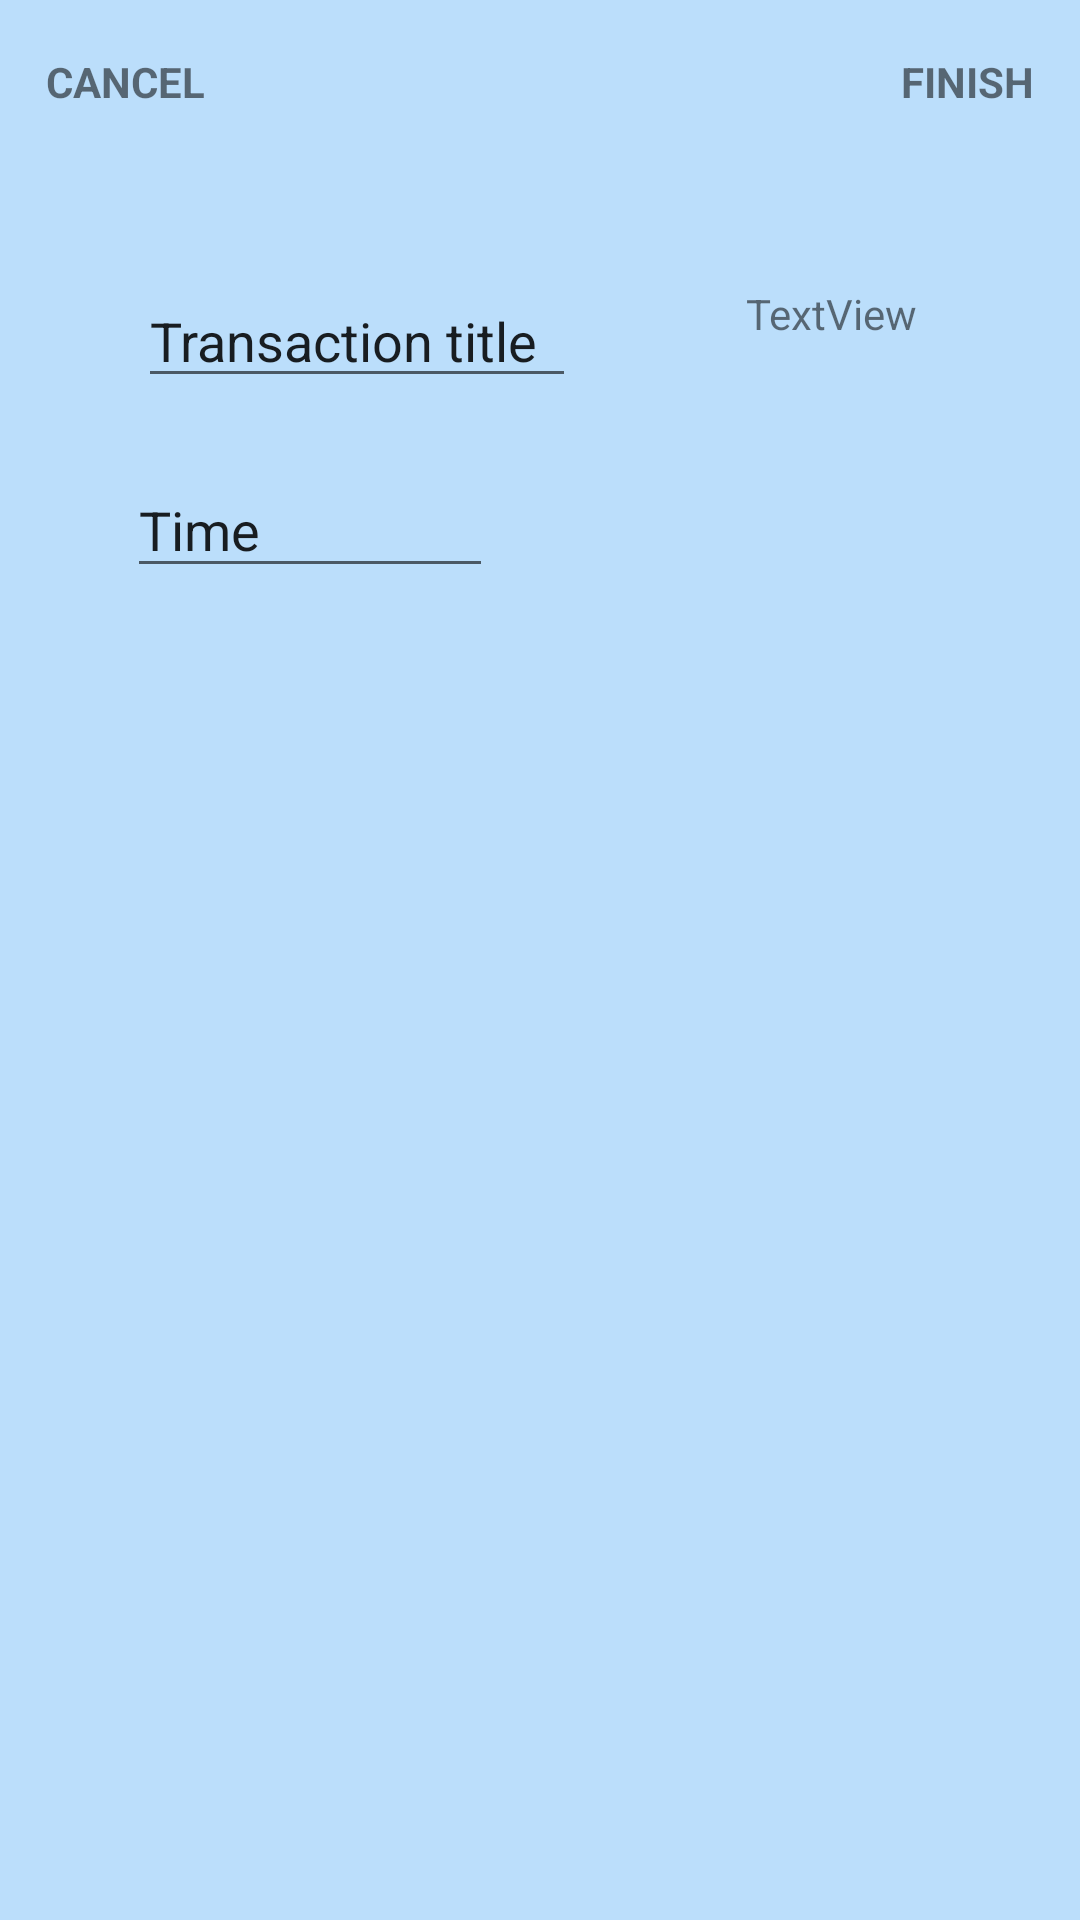

Here is an Android app screen rendered from its layout file. Give the layout XML and the strings, colors and styles it references.
<!-- AndroidManifest.xml: application theme AppTheme -->
<!-- res/layout/detaildaily.xml -->
<?xml version="1.0" encoding="utf-8"?>
<android.support.constraint.ConstraintLayout

    xmlns:android="http://schemas.android.com/apk/res/android"
    xmlns:app="http://schemas.android.com/apk/res-auto"
    xmlns:tools="http://schemas.android.com/tools"
    android:orientation="vertical"
    android:layout_width="match_parent"
    android:layout_height="match_parent"
    android:background="@color/backgroundColor"
    android:gravity="center_vertical"
    tools:context="com.wanmoon.finwal.activity.DetailDaily">

    <EditText
        android:id="@+id/editTextTransactionTitle"
        android:layout_width="146dp"
        android:layout_height="38dp"
        android:ems="10"
        android:inputType="textPersonName"
        android:text="Transaction title"
        tools:layout_constraintBottom_creator="1"
        android:layout_marginStart="40dp"
        app:layout_constraintBottom_toBottomOf="parent"
        tools:layout_constraintLeft_creator="1"
        android:layout_marginBottom="194dp"
        app:layout_constraintLeft_toLeftOf="parent"
        app:layout_constraintTop_toTopOf="parent"
        android:layout_marginLeft="8dp"
        android:layout_marginTop="8dp"
        android:layout_marginRight="8dp"
        app:layout_constraintRight_toRightOf="parent"
        app:layout_constraintHorizontal_bias="0.036"
        app:layout_constraintVertical_bias="0.217" />

    <EditText
        android:id="@+id/editTextTime"
        android:layout_width="122dp"
        android:layout_height="42dp"
        android:ems="10"
        android:inputType="textPersonName"
        android:text="Time"
        app:layout_constraintTop_toTopOf="parent"
        android:layout_marginTop="8dp"
        app:layout_constraintBottom_toBottomOf="parent"
        android:layout_marginBottom="8dp"
        android:layout_marginLeft="8dp"
        app:layout_constraintLeft_toLeftOf="parent"
        android:layout_marginRight="8dp"
        app:layout_constraintRight_toRightOf="parent"
        app:layout_constraintHorizontal_bias="0.154"
        app:layout_constraintVertical_bias="0.251" />

    <TextView
        android:id="@+id/textViewPrice"
        android:layout_width="wrap_content"
        android:layout_height="wrap_content"
        android:text="TextView"
        app:layout_constraintBottom_toBottomOf="parent"
        android:layout_marginBottom="8dp"
        app:layout_constraintTop_toTopOf="parent"
        android:layout_marginTop="8dp"
        android:layout_marginLeft="8dp"
        app:layout_constraintLeft_toLeftOf="parent"
        android:layout_marginRight="8dp"
        app:layout_constraintRight_toRightOf="parent"
        app:layout_constraintHorizontal_bias="0.838"
        app:layout_constraintVertical_bias="0.144" />




    <TextView
        android:id="@+id/textViewCancel"
        android:layout_width="wrap_content"
        android:layout_height="wrap_content"
        android:text="CANCEL"
        android:textStyle="bold"
        app:layout_constraintBottom_toBottomOf="parent"
        android:layout_marginBottom="8dp"
        app:layout_constraintTop_toTopOf="parent"
        android:layout_marginTop="8dp"
        android:layout_marginRight="8dp"
        app:layout_constraintRight_toRightOf="parent"
        android:layout_marginLeft="8dp"
        app:layout_constraintLeft_toLeftOf="parent"
        app:layout_constraintHorizontal_bias="0.025"
        app:layout_constraintVertical_bias="0.016" />


    <TextView
        android:id="@+id/textViewFinish"
        android:layout_width="wrap_content"
        android:layout_height="wrap_content"
        android:text="FINISH"
        android:textStyle="bold"
        app:layout_constraintBottom_toBottomOf="parent"
        android:layout_marginBottom="8dp"
        app:layout_constraintTop_toTopOf="parent"
        android:layout_marginTop="8dp"
        android:layout_marginLeft="8dp"
        app:layout_constraintLeft_toLeftOf="parent"
        android:layout_marginRight="8dp"
        app:layout_constraintRight_toRightOf="parent"
        app:layout_constraintHorizontal_bias="0.975"
        app:layout_constraintVertical_bias="0.016" />




</android.support.constraint.ConstraintLayout>
<!-- resources referenced by this layout -->
<resources>
  <color name="backgroundColor"> #bbdefb</color>
  <style name="AppTheme" parent="Theme.AppCompat.Light.NoActionBar">
          
          <item name="android:actionBarStyle">@style/MyActionBar</item>
          
          <item name="actionBarStyle">@style/MyActionBar</item>
      </style>
  <style name="MyActionBar" parent="@style/Widget.AppCompat.Light.ActionBar.Solid.Inverse">
          <item name="android:background">@color/color_bg_actionbar</item>
  
          
          <item name="background">@color/color_bg_actionbar</item>
      </style>
  <color name="color_bg_actionbar">#3399cc</color>
</resources>
